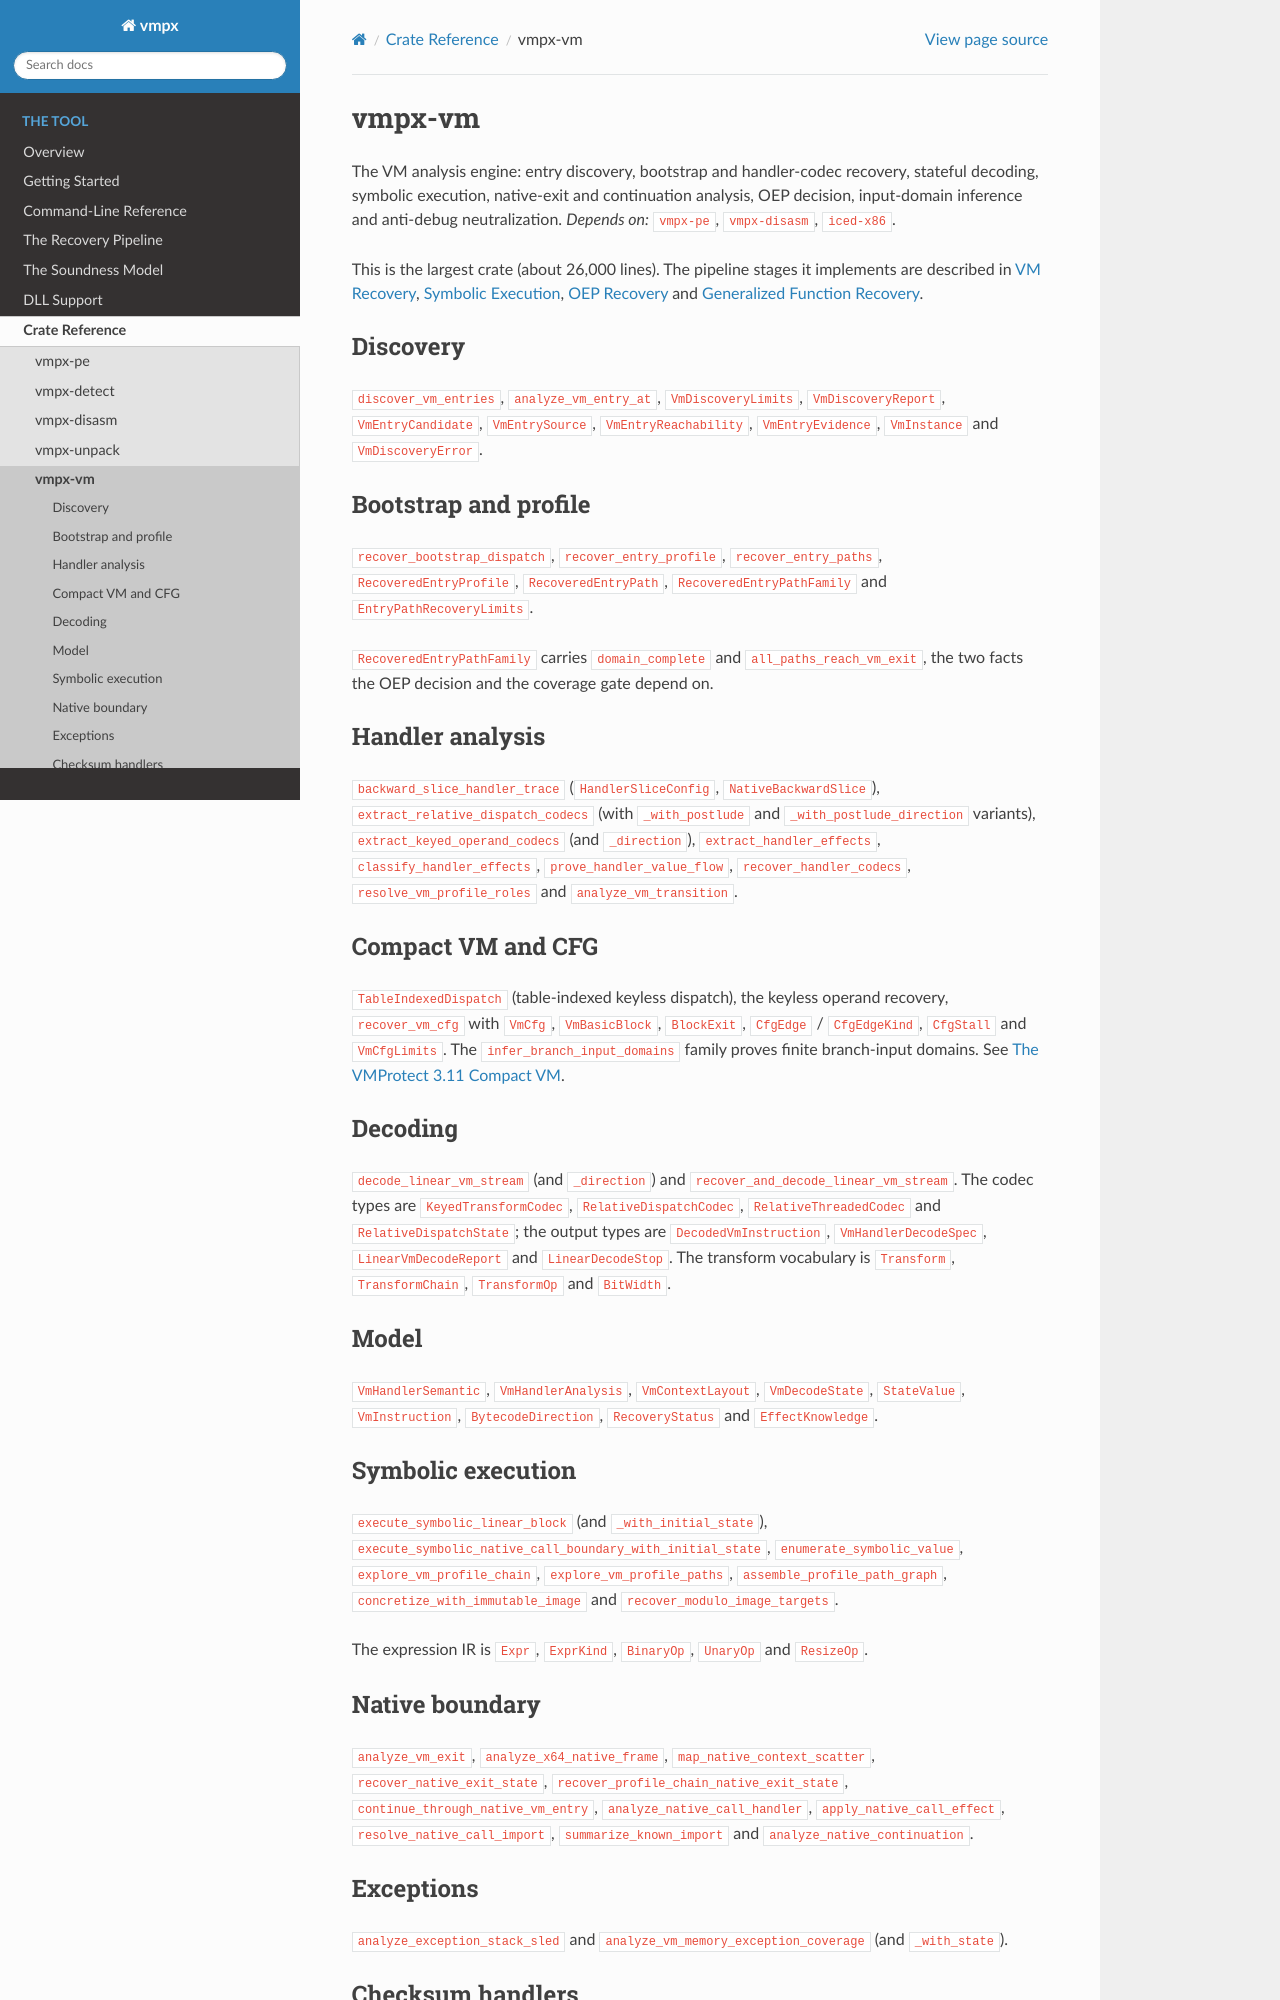

repository: Vihaan2012-cmyk/vmpx-expanded · page: tool/crates/vm.html · generator: sphinx

vmpx-vm
=======

The VM analysis engine: entry discovery, bootstrap and handler-codec recovery,
stateful decoding, symbolic execution, native-exit and continuation analysis, OEP
decision, input-domain inference and anti-debug neutralization.
*Depends on:* ``vmpx-pe``, ``vmpx-disasm``, ``iced-x86``.

This is the largest crate (about 26,000 lines). The pipeline stages it implements
are described in :doc:`/tool/pipeline/vm-recovery`,
:doc:`/tool/pipeline/symbolic-execution`, :doc:`/tool/pipeline/oep-recovery` and
:doc:`/tool/pipeline/function-recovery`.

Discovery
---------

``discover_vm_entries``, ``analyze_vm_entry_at``, ``VmDiscoveryLimits``,
``VmDiscoveryReport``, ``VmEntryCandidate``, ``VmEntrySource``,
``VmEntryReachability``, ``VmEntryEvidence``, ``VmInstance`` and
``VmDiscoveryError``.

Bootstrap and profile
---------------------

``recover_bootstrap_dispatch``, ``recover_entry_profile``,
``recover_entry_paths``, ``RecoveredEntryProfile``, ``RecoveredEntryPath``,
``RecoveredEntryPathFamily`` and ``EntryPathRecoveryLimits``.

``RecoveredEntryPathFamily`` carries ``domain_complete`` and
``all_paths_reach_vm_exit``, the two facts the OEP decision and the coverage gate
depend on.

Handler analysis
----------------

``backward_slice_handler_trace`` (``HandlerSliceConfig``, ``NativeBackwardSlice``),
``extract_relative_dispatch_codecs`` (with ``_with_postlude`` and
``_with_postlude_direction`` variants), ``extract_keyed_operand_codecs`` (and
``_direction``), ``extract_handler_effects``, ``classify_handler_effects``,
``prove_handler_value_flow``, ``recover_handler_codecs``,
``resolve_vm_profile_roles`` and ``analyze_vm_transition``.

Compact VM and CFG
------------------

``TableIndexedDispatch`` (table-indexed keyless dispatch), the keyless operand
recovery, ``recover_vm_cfg`` with ``VmCfg``, ``VmBasicBlock``, ``BlockExit``,
``CfgEdge`` / ``CfgEdgeKind``, ``CfgStall`` and ``VmCfgLimits``. The
``infer_branch_input_domains`` family proves finite branch-input domains. See
:doc:`/tool/pipeline/compact-vm`.

Decoding
--------

``decode_linear_vm_stream`` (and ``_direction``) and
``recover_and_decode_linear_vm_stream``. The codec types are
``KeyedTransformCodec``, ``RelativeDispatchCodec``, ``RelativeThreadedCodec`` and
``RelativeDispatchState``; the output types are ``DecodedVmInstruction``,
``VmHandlerDecodeSpec``, ``LinearVmDecodeReport`` and ``LinearDecodeStop``. The
transform vocabulary is ``Transform``, ``TransformChain``, ``TransformOp`` and
``BitWidth``.

Model
-----

``VmHandlerSemantic``, ``VmHandlerAnalysis``, ``VmContextLayout``,
``VmDecodeState``, ``StateValue``, ``VmInstruction``, ``BytecodeDirection``,
``RecoveryStatus`` and ``EffectKnowledge``.

Symbolic execution
------------------

``execute_symbolic_linear_block`` (and ``_with_initial_state``),
``execute_symbolic_native_call_boundary_with_initial_state``,
``enumerate_symbolic_value``, ``explore_vm_profile_chain``,
``explore_vm_profile_paths``, ``assemble_profile_path_graph``,
``concretize_with_immutable_image`` and ``recover_modulo_image_targets``.

The expression IR is ``Expr``, ``ExprKind``, ``BinaryOp``, ``UnaryOp`` and
``ResizeOp``.

Native boundary
---------------

``analyze_vm_exit``, ``analyze_x64_native_frame``, ``map_native_context_scatter``,
``recover_native_exit_state``, ``recover_profile_chain_native_exit_state``,
``continue_through_native_vm_entry``, ``analyze_native_call_handler``,
``apply_native_call_effect``, ``resolve_native_call_import``,
``summarize_known_import`` and ``analyze_native_continuation``.
